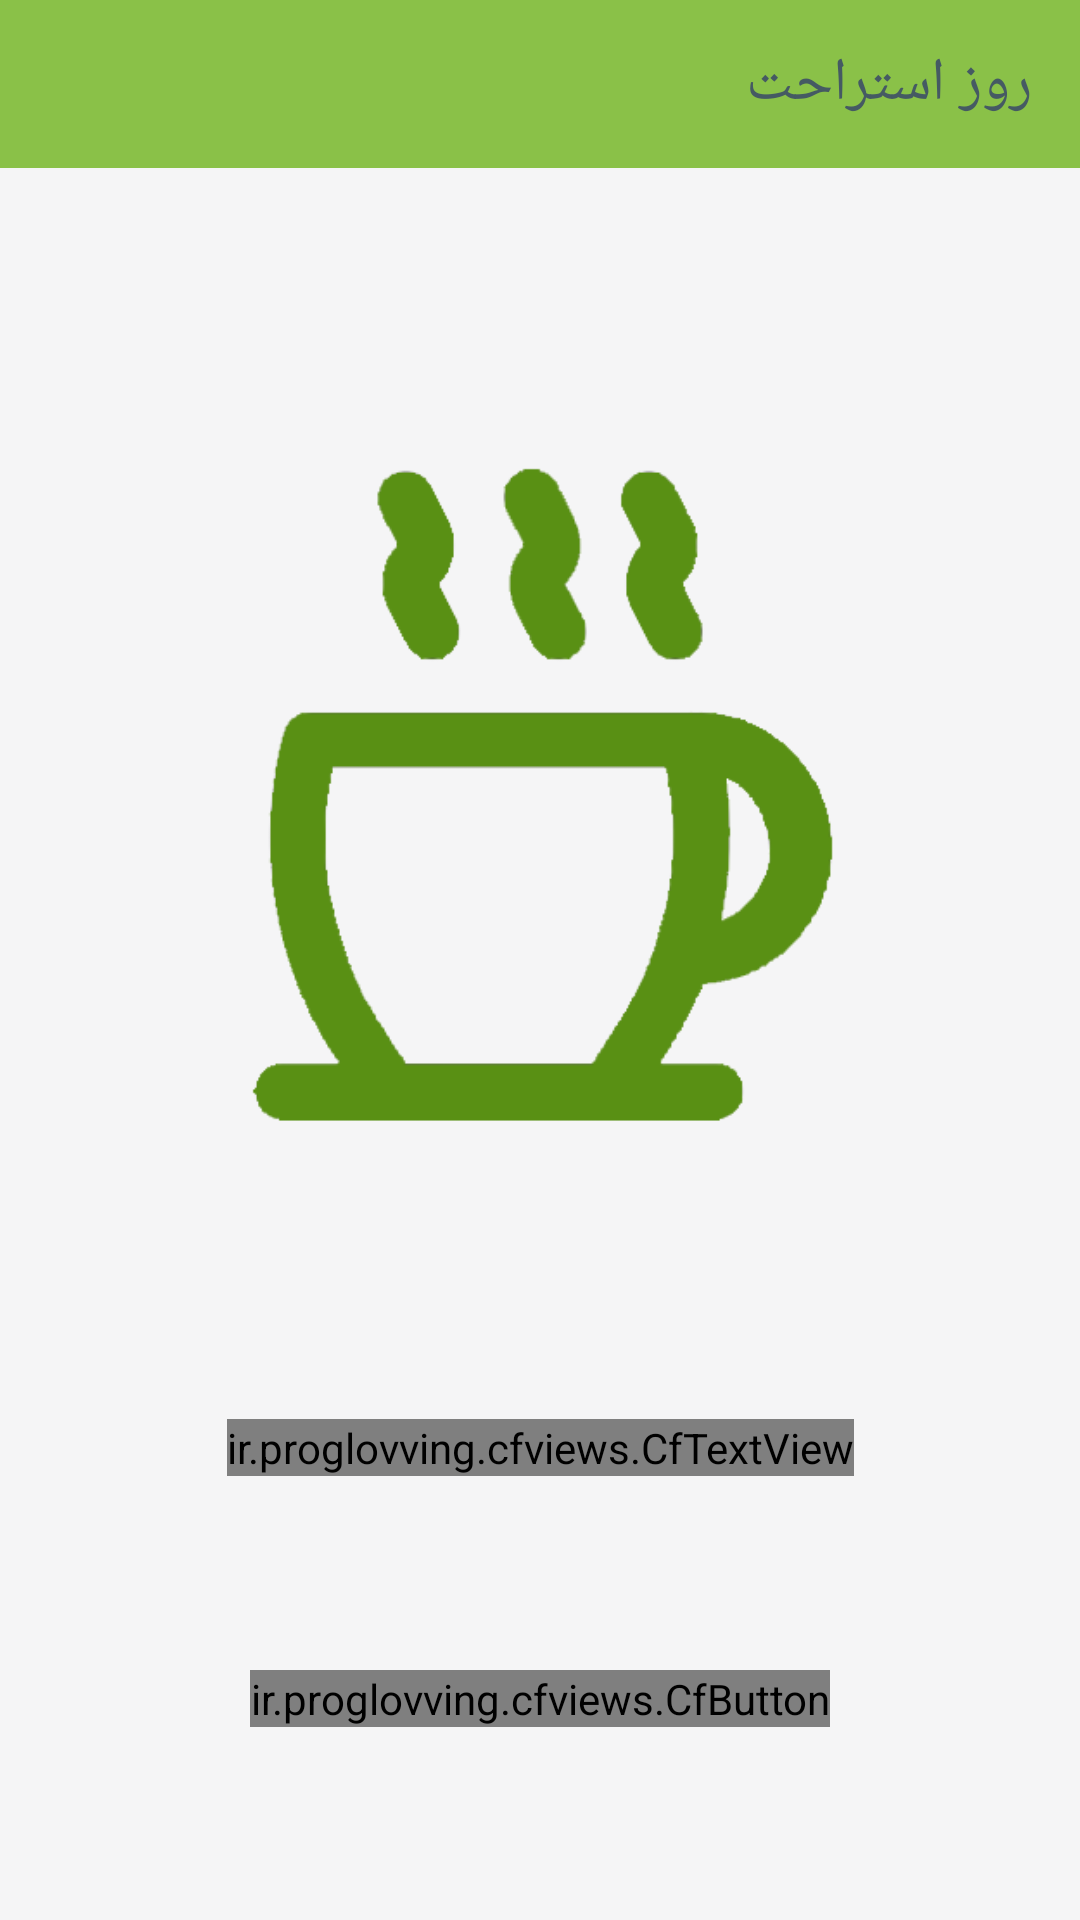

Android layout source for this screen:
<!-- AndroidManifest.xml: application theme AppTheme -->
<!-- res/layout/fragment_rest_day.xml -->
<?xml version="1.0" encoding="utf-8"?>
<androidx.constraintlayout.widget.ConstraintLayout xmlns:android="http://schemas.android.com/apk/res/android"
    xmlns:app="http://schemas.android.com/apk/res-auto"
    xmlns:tools="http://schemas.android.com/tools"
    android:layout_width="match_parent"
    android:layout_height="match_parent"
    android:layoutDirection="rtl"
    tools:context=".viesws.fragments.RestDayFragment">

    <com.google.android.material.appbar.AppBarLayout
        android:id="@+id/appbarLayout"
        android:layout_width="match_parent"
        android:layout_height="wrap_content">

        <androidx.appcompat.widget.Toolbar
            android:id="@+id/toolbar"
            android:layout_width="match_parent"
            android:layout_height="wrap_content"
            app:title="@string/rest_day" />
    </com.google.android.material.appbar.AppBarLayout>

    <ImageView
        android:id="@+id/rest_image"
        android:layout_width="match_parent"
        android:layout_height="0dp"
        android:src="@drawable/cofee"
        app:layout_constraintBottom_toTopOf="@+id/cfTextView"
        app:layout_constraintTop_toBottomOf="@+id/appbarLayout"
        app:layout_constraintHeight_percent="0.45"
        android:adjustViewBounds="true"/>

    <ir.proglovving.cfviews.CfTextView
        android:id="@+id/cfTextView"
        android:layout_width="wrap_content"
        android:layout_height="wrap_content"
        android:text="@string/rest_day_message"
        android:textColor="@color/textColorPrimary"
        android:textSize="@dimen/standard_font_size_very_large"
        app:layout_constraintBottom_toTopOf="@+id/rest_button"
        app:layout_constraintHorizontal_bias="0.5"
        app:layout_constraintLeft_toLeftOf="parent"
        app:layout_constraintRight_toRightOf="parent"
        app:layout_constraintTop_toBottomOf="@+id/rest_image" />

    <ir.proglovving.cfviews.CfButton
        android:id="@+id/rest_button"
        android:layout_width="wrap_content"
        android:layout_height="wrap_content"
        android:background="@drawable/selector_app_round_button"
        android:text="@string/ok"
        android:textSize="@dimen/standard_font_size_very_large"
        android:textStyle="bold"
        app:layout_constraintBottom_toBottomOf="parent"
        app:layout_constraintLeft_toLeftOf="parent"
        app:layout_constraintRight_toRightOf="parent"
        app:layout_constraintTop_toBottomOf="@+id/cfTextView"
        tools:layout_editor_absoluteX="161dp" />

</androidx.constraintlayout.widget.ConstraintLayout>
<!-- resources referenced by this layout -->
<resources>
  <color name="textColorPrimary">#455a63</color>
  <dimen name="standard_font_size_very_large">20sp</dimen>
  <!-- drawable cofee: png bitmap (drawable-xxhdpi, 19423 bytes) -->
  <!-- drawable selector_app_round_button (drawable) -->
  <?xml version="1.0" encoding="utf-8"?>
  <selector xmlns:android="http://schemas.android.com/apk/res/android">
      <item android:state_enabled="true">
          <shape android:shape="rectangle">
              <solid android:color="@color/colorPrimary"/>
              <corners android:radius="@dimen/round_button_radius"/>
          </shape>
      </item>
  </selector>
  <string name="ok">باشه</string>
  <string name="rest_day">روز استراحت</string>
  <string name="rest_day_message">امروز روز استراحتته. برو خوش بگذرون😉</string>
  <style name="AppTheme" parent="Theme.AppCompat.Light.NoActionBar">
          
          <item name="colorPrimary">@color/colorPrimary</item>
          <item name="colorPrimaryDark">@color/colorPrimaryDark</item>
          <item name="colorAccent">@color/colorAccent</item>
          <item name="android:textColorPrimary">@color/textColorPrimary</item>
          <item name="android:windowBackground">@color/windowBackgroundColor</item>
      </style>
  <color name="colorPrimary">#8ac148</color>
  <dimen name="round_button_radius">20dp</dimen>
  <color name="colorPrimaryDark">#59911b</color>
  <color name="colorAccent">@color/colorPrimary</color>
  <color name="windowBackgroundColor">#f5f5f6</color>
</resources>
